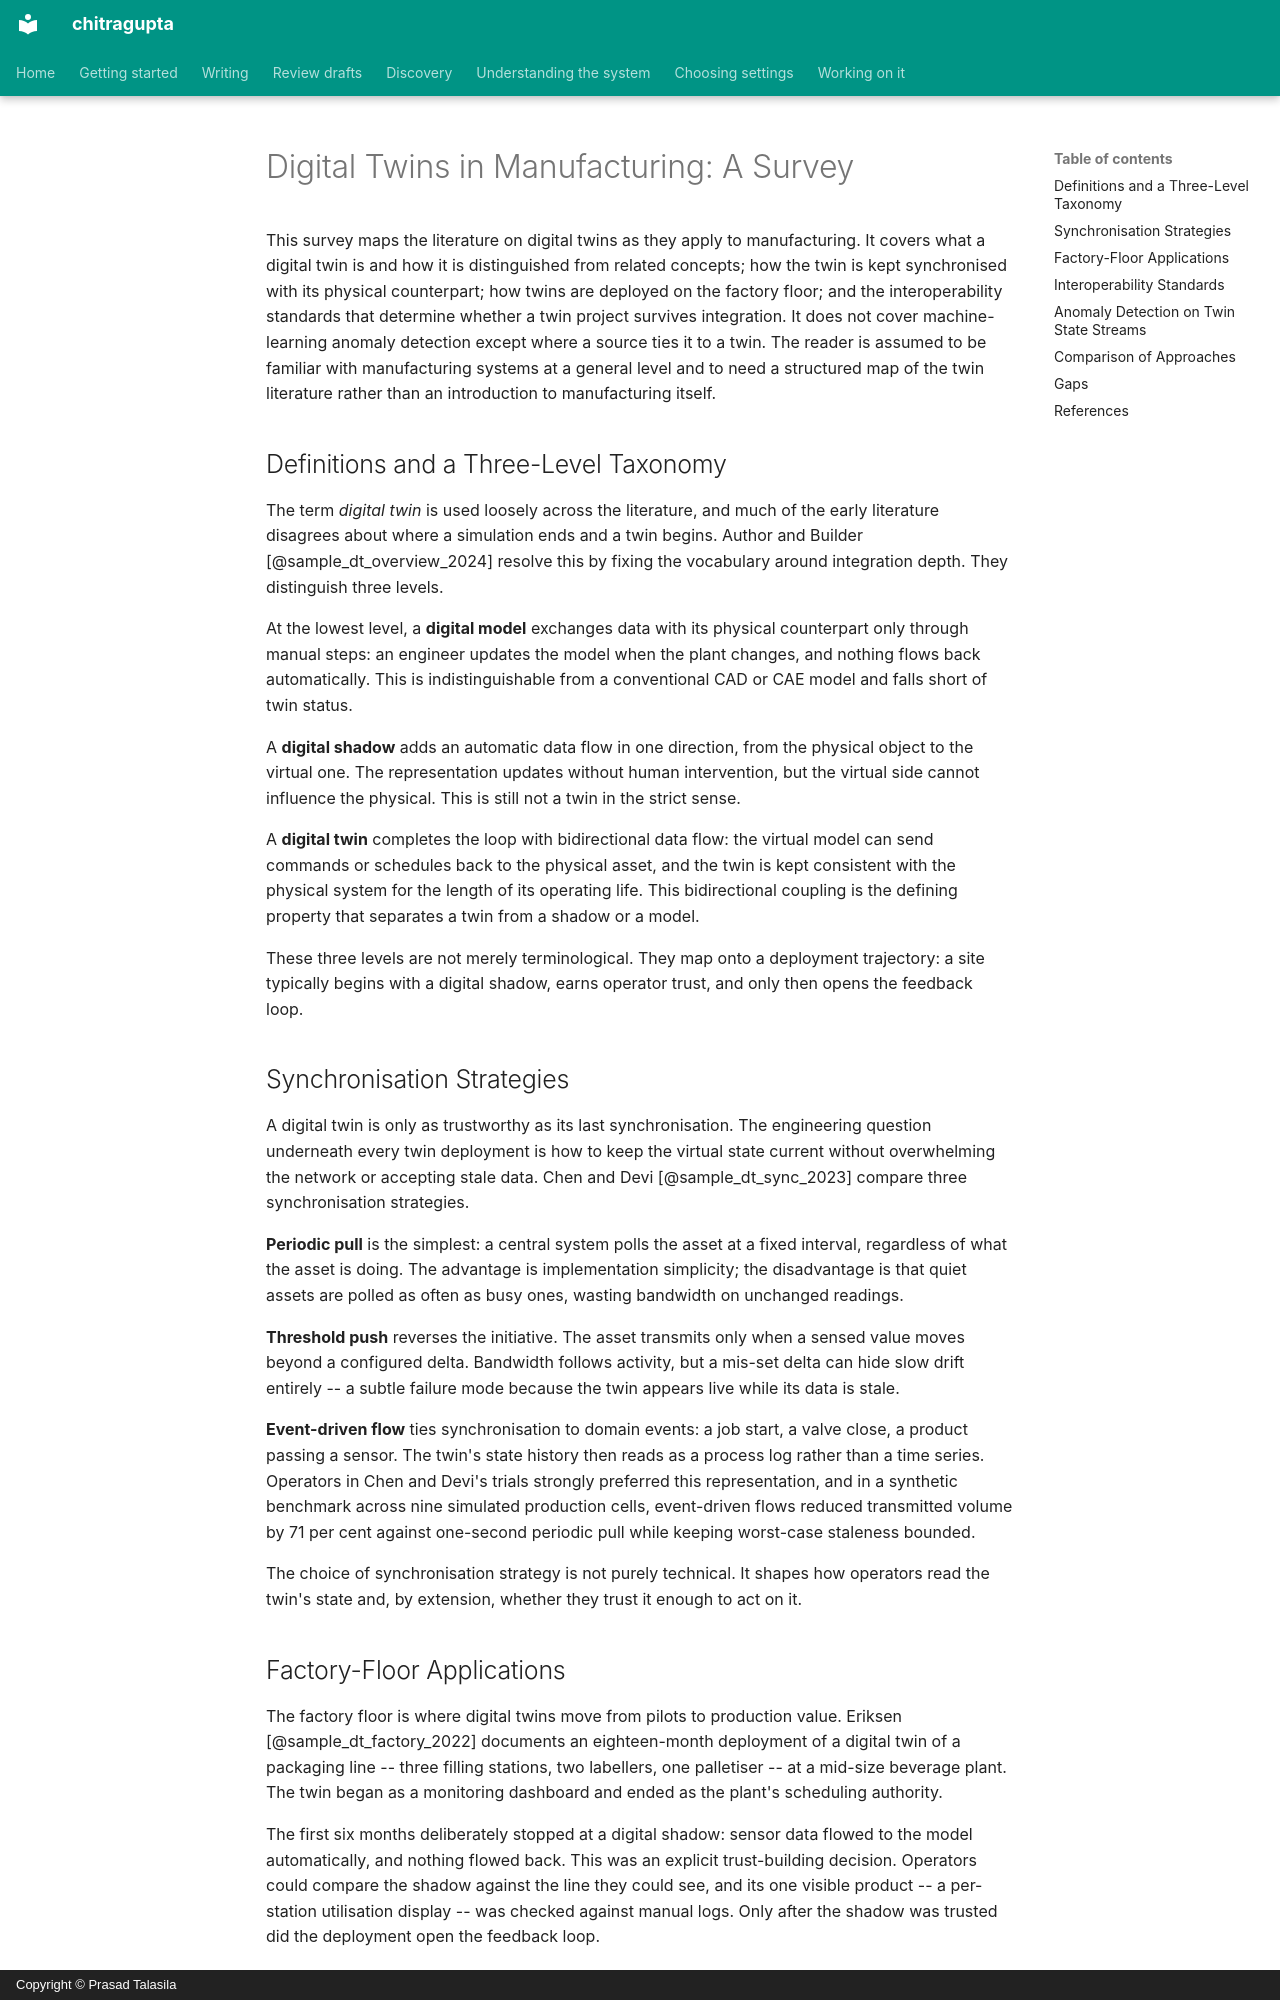

repository: prasadtalasila/chitragupta · page: examples/opencode/content/drafts/dt-survey.html · generator: mkdocs · copyright: Copyright © Prasad Talasila

# Digital Twins in Manufacturing: A Survey

This survey maps the literature on digital twins as they apply to manufacturing. It covers what a digital twin is and how it is distinguished from related concepts; how the twin is kept synchronised with its physical counterpart; how twins are deployed on the factory floor; and the interoperability standards that determine whether a twin project survives integration. It does not cover machine-learning anomaly detection except where a source ties it to a twin. The reader is assumed to be familiar with manufacturing systems at a general level and to need a structured map of the twin literature rather than an introduction to manufacturing itself.

## Definitions and a Three-Level Taxonomy

The term *digital twin* is used loosely across the literature, and much of the early literature disagrees about where a simulation ends and a twin begins. Author and Builder [@sample_dt_overview_2024] resolve this by fixing the vocabulary around integration depth. They distinguish three levels.

At the lowest level, a **digital model** exchanges data with its physical counterpart only through manual steps: an engineer updates the model when the plant changes, and nothing flows back automatically. This is indistinguishable from a conventional CAD or CAE model and falls short of twin status.

A **digital shadow** adds an automatic data flow in one direction, from the physical object to the virtual one. The representation updates without human intervention, but the virtual side cannot influence the physical. This is still not a twin in the strict sense.

A **digital twin** completes the loop with bidirectional data flow: the virtual model can send commands or schedules back to the physical asset, and the twin is kept consistent with the physical system for the length of its operating life. This bidirectional coupling is the defining property that separates a twin from a shadow or a model.

These three levels are not merely terminological. They map onto a deployment trajectory: a site typically begins with a digital shadow, earns operator trust, and only then opens the feedback loop.

## Synchronisation Strategies

A digital twin is only as trustworthy as its last synchronisation. The engineering question underneath every twin deployment is how to keep the virtual state current without overwhelming the network or accepting stale data. Chen and Devi [@sample_dt_sync_2023] compare three synchronisation strategies.

**Periodic pull** is the simplest: a central system polls the asset at a fixed interval, regardless of what the asset is doing. The advantage is implementation simplicity; the disadvantage is that quiet assets are polled as often as busy ones, wasting bandwidth on unchanged readings.

**Threshold push** reverses the initiative. The asset transmits only when a sensed value moves beyond a configured delta. Bandwidth follows activity, but a mis-set delta can hide slow drift entirely -- a subtle failure mode because the twin appears live while its data is stale.

**Event-driven flow** ties synchronisation to domain events: a job start, a valve close, a product passing a sensor. The twin's state history then reads as a process log rather than a time series. Operators in Chen and Devi's trials strongly preferred this representation, and in a synthetic benchmark across nine simulated production cells, event-driven flows reduced transmitted volume by 71 per cent against one-second periodic pull while keeping worst-case staleness bounded.

The choice of synchronisation strategy is not purely technical. It shapes how operators read the twin's state and, by extension, whether they trust it enough to act on it.
